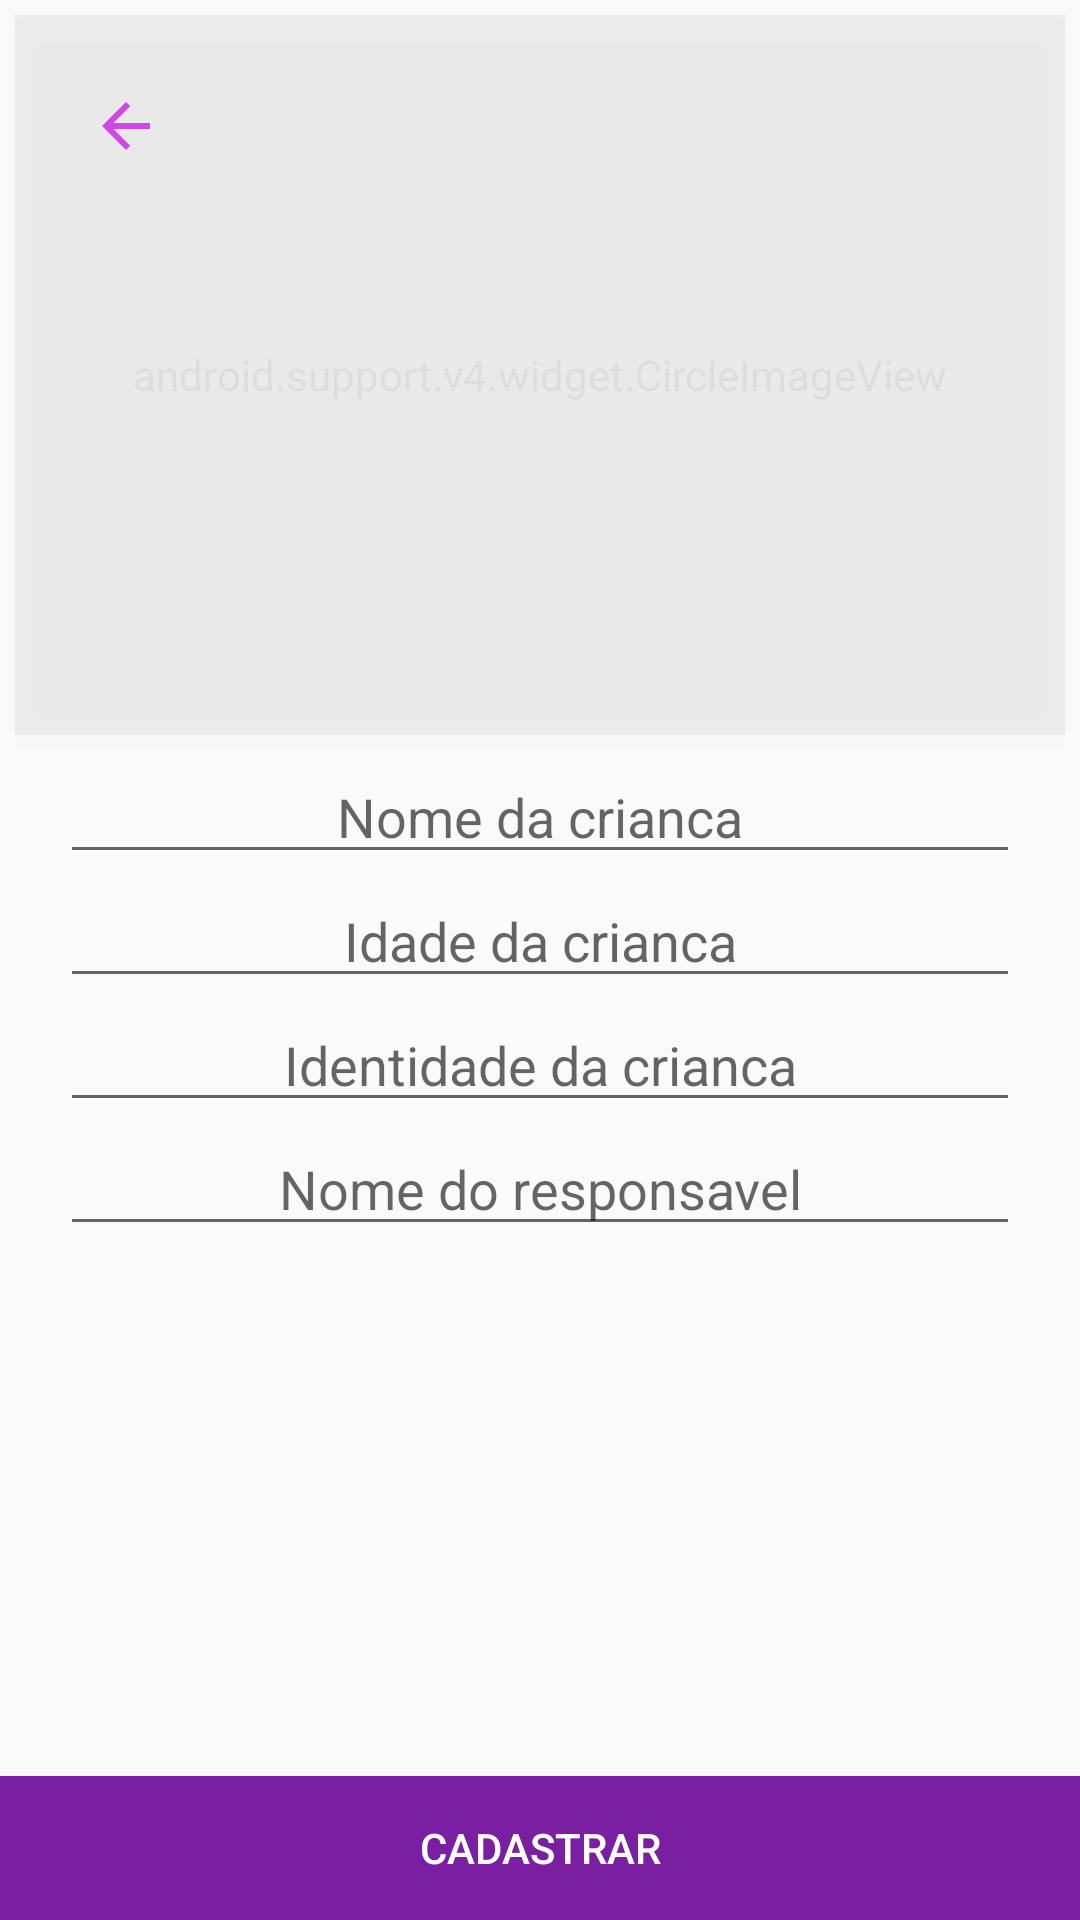

Write the Android layout XML for this screen, with the resource values it uses.
<!-- AndroidManifest.xml: application theme AppTheme -->
<!-- res/layout/activity_tela_adicionar_crianca.xml -->
<?xml version="1.0" encoding="utf-8"?>
<RelativeLayout android:layout_height="match_parent"
    android:layout_width="match_parent"
    android:orientation="vertical"
    xmlns:android="http://schemas.android.com/apk/res/android">

    <ScrollView
        android:layout_width="match_parent"
        android:layout_height="wrap_content">
        <LinearLayout
            android:layout_width="match_parent"
            android:layout_height="wrap_content"
            android:orientation="vertical">
            <RelativeLayout
                android:layout_width="match_parent"
                android:layout_height="wrap_content">

                <ImageView
                    android:id="@+id/btn_back"
                    android:layout_margin="20dp"
                    android:padding="10dp"
                    android:src="@drawable/ic_arrow_back"
                    android:layout_width="wrap_content"
                    android:layout_height="wrap_content" />

            <android.support.v4.widget.CircleImageView
                android:id="@+id/civ_crianca"
                android:layout_margin="5dp"
                android:elevation="8dp"
                android:layout_width="match_parent"
                android:layout_height="240dp"
                android:src="@drawable/ic_account_box_black_24dp"
                android:alpha="0.1"/>

            </RelativeLayout>

            <EditText
                android:id="@+id/edt_nome_crianca"
                android:imeOptions="actionNext"
                android:digits="ABCDEFGHIJKLMNOPQRSTUVXZWYabcdefghijklmnopqrstuvxzwy "
                android:gravity="center"
                android:maxLines="1"
                android:inputType="text"
                android:singleLine="true"
                android:layout_marginRight="20dp"
                android:layout_marginLeft="20dp"
                android:hint="Nome da crianca"
                android:layout_width="match_parent"
                android:layout_height="wrap_content" />

            <EditText
                android:id="@+id/edt_idade_crianca"
                android:imeOptions="actionNext"
                android:digits="ABCDEFGHIJKLMNOPQRSTUVXZWYabcdefghijklmnopqrstuvxzwy "
                android:gravity="center"
                android:maxLines="1"
                android:inputType="text"
                android:singleLine="true"
                android:layout_marginRight="20dp"
                android:layout_marginLeft="20dp"
                android:hint="Idade da crianca"
                android:layout_width="match_parent"
                android:layout_height="wrap_content" />

            <EditText
                android:id="@+id/edt_identidade_crianca"
                android:imeOptions="actionNext"
                android:digits="ABCDEFGHIJKLMNOPQRSTUVXZWYabcdefghijklmnopqrstuvxzwy "
                android:gravity="center"
                android:maxLines="1"
                android:inputType="text"
                android:singleLine="true"
                android:layout_marginRight="20dp"
                android:layout_marginLeft="20dp"
                android:hint="Identidade da crianca"
                android:layout_width="match_parent"
                android:layout_height="wrap_content" />

            <EditText
                android:id="@+id/edt_nome_responsavel_crianca"
                android:imeOptions="actionNext"
                android:digits="ABCDEFGHIJKLMNOPQRSTUVXZWYabcdefghijklmnopqrstuvxzwy "
                android:gravity="center"
                android:maxLines="1"
                android:inputType="text"
                android:singleLine="true"
                android:layout_marginRight="20dp"
                android:layout_marginLeft="20dp"
                android:hint="Nome do responsavel"
                android:layout_width="match_parent"
                android:layout_height="wrap_content" />




        </LinearLayout>

    </ScrollView>

    <Button
        android:id="@+id/btn_add_crianca"
        android:layout_width="match_parent"
        android:layout_height="wrap_content"
        android:background="@color/primary_dark"
        android:text="CADASTRAR"
        android:textColor="#ffffff"
        android:layout_alignParentBottom="true"
        />

</RelativeLayout>
<!-- resources referenced by this layout -->
<resources>
  <color name="primary_dark">#7B1FA2</color>
  <!-- drawable ic_arrow_back: png bitmap (drawable-hdpi, 215 bytes) -->
  <style name="AppTheme" parent="Theme.AppCompat.Light.NoActionBar">
          
          <item name="colorPrimary">@color/primary</item>
          <item name="colorPrimaryDark">@color/primary_dark</item>
          <item name="colorAccent">@color/accent</item>
          
          
          
          
          
      </style>
  <color name="primary">#9C27B0</color>
  <color name="accent">#E040FB</color>
</resources>
